Labelled photos from "Dataset", an image-classification folder in xvisierra/IsharaIntelligence. The possible labels are: open hand, peace sign, thumb, okay sign.

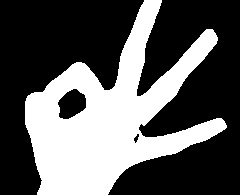
Label: okay sign

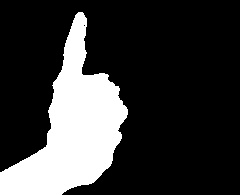
Label: thumb

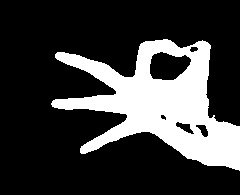
Label: okay sign

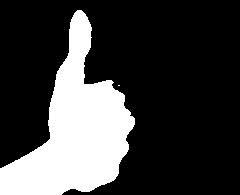
Label: thumb

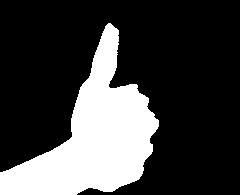
Label: thumb

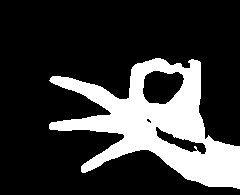
Label: okay sign
